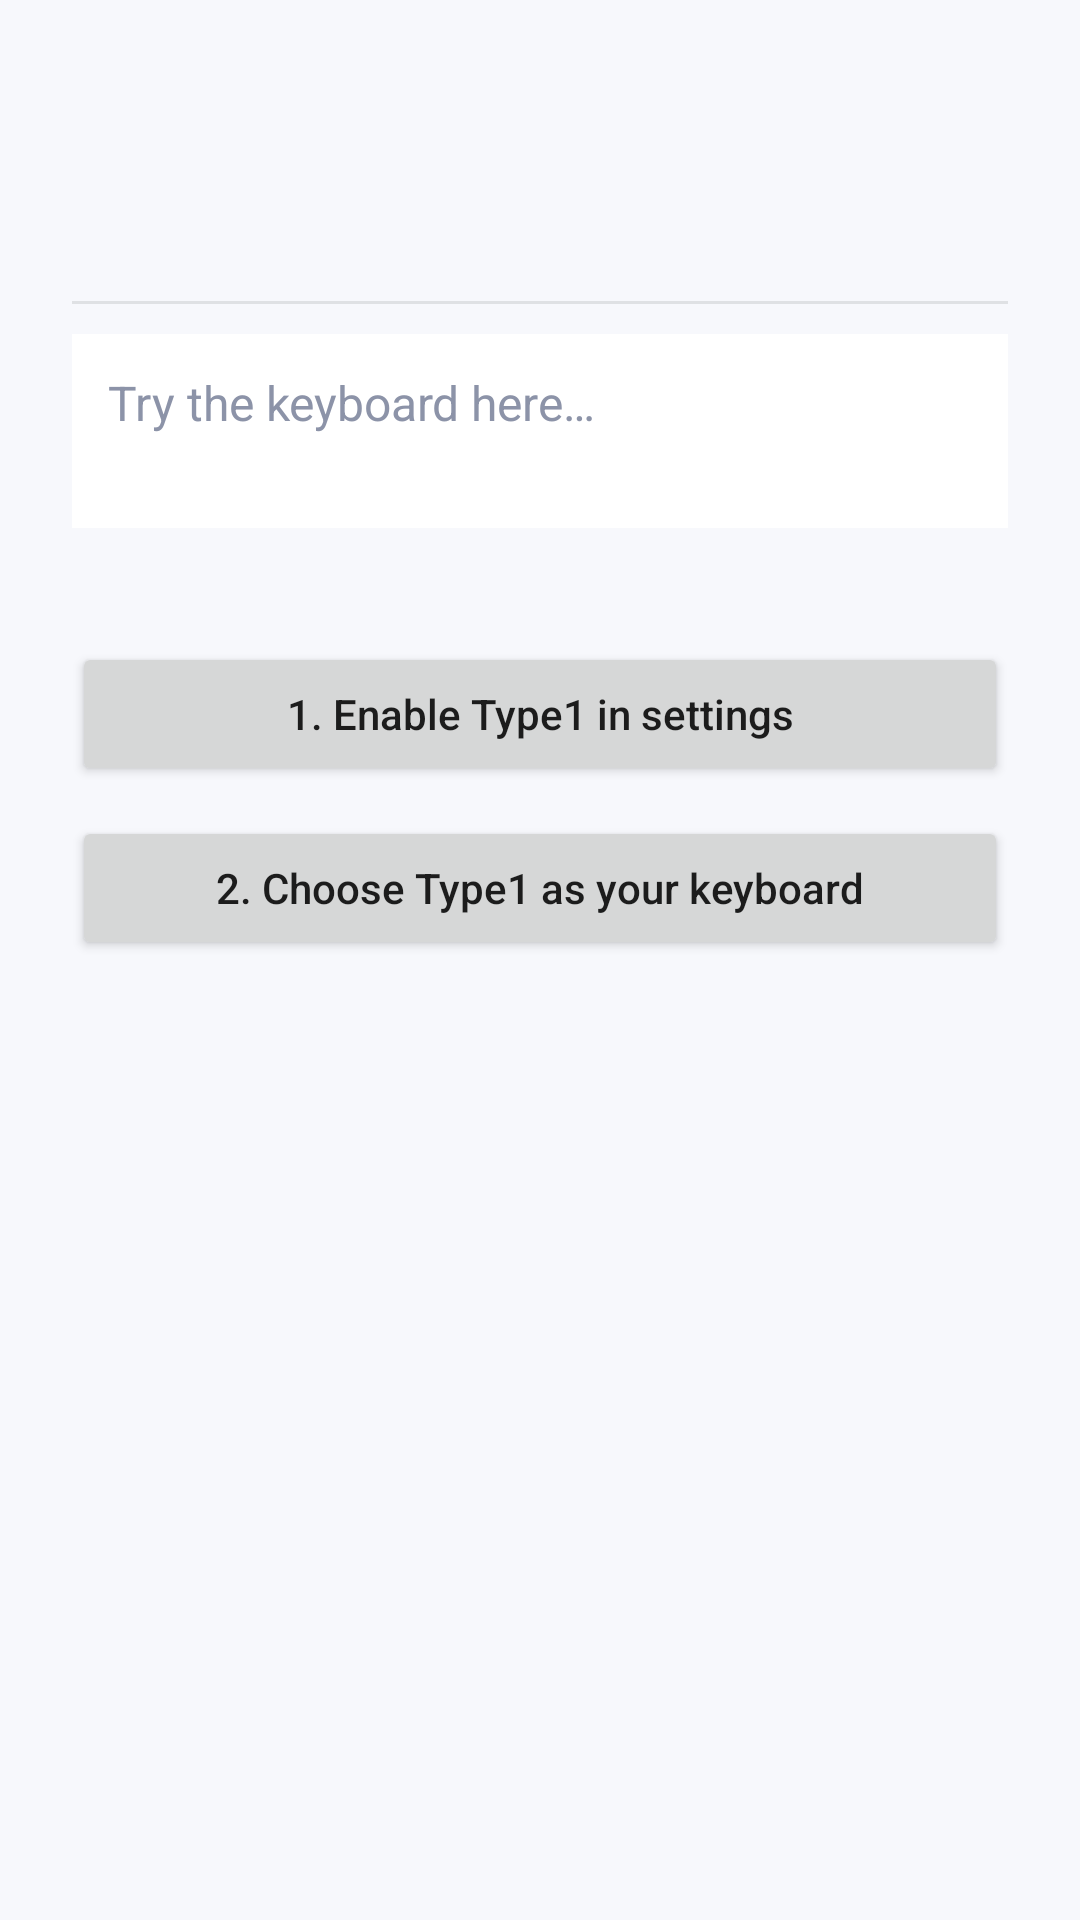

Write the Android layout XML for this screen, with the resource values it uses.
<!-- AndroidManifest.xml: application theme Theme.Type1 -->
<!-- res/layout/activity_setup.xml -->
<?xml version="1.0" encoding="utf-8"?>
<LinearLayout xmlns:android="http://schemas.android.com/apk/res/android"
	android:layout_width="match_parent"
	android:layout_height="match_parent"
	android:orientation="vertical">

	<include layout="@layout/settings_header" />

	<ScrollView
		android:layout_width="match_parent"
		android:layout_height="0dp"
		android:layout_weight="1"
		android:fillViewport="true">

		<LinearLayout
			android:layout_width="match_parent"
			android:layout_height="wrap_content"
			android:orientation="vertical"
			android:padding="24dp">

			<Button
				android:id="@+id/enableButton"
				android:layout_width="match_parent"
				android:layout_height="wrap_content"
				android:layout_marginTop="4dp"
				android:text="@string/setup_step_enable"
				android:textAllCaps="false" />

			<Button
				android:id="@+id/selectButton"
				android:layout_width="match_parent"
				android:layout_height="wrap_content"
				android:layout_marginTop="10dp"
				android:text="@string/setup_step_select"
				android:textAllCaps="false" />
		</LinearLayout>
	</ScrollView>
</LinearLayout>
<!-- res/layout/settings_header.xml (included above) -->
<?xml version="1.0" encoding="utf-8"?>
<LinearLayout xmlns:android="http://schemas.android.com/apk/res/android"
	android:layout_width="match_parent"
	android:layout_height="wrap_content"
	android:orientation="vertical"
	android:paddingStart="24dp"
	android:paddingTop="48dp"
	android:paddingEnd="24dp"
	android:paddingBottom="10dp">

	<TextView
		android:id="@+id/settingsTitle"
		android:layout_width="match_parent"
		android:layout_height="wrap_content"
		android:textColor="#FF11131A"
		android:textSize="30sp"
		android:textStyle="bold" />

	<TextView
		android:id="@+id/settingsSubtitle"
		android:layout_width="match_parent"
		android:layout_height="wrap_content"
		android:layout_marginTop="4dp"
		android:textColor="#FF4A5064"
		android:textSize="15sp"
		android:visibility="gone" />

	<View
		android:layout_width="match_parent"
		android:layout_height="1dp"
		android:layout_marginTop="12dp"
		android:background="#1A11131A" />

	<EditText
		android:id="@+id/settingsDemo"
		android:layout_width="match_parent"
		android:layout_height="wrap_content"
		android:layout_marginTop="10dp"
		android:background="#FFFFFFFF"
		android:gravity="top|start"
		android:hint="@string/setup_demo_hint"
		android:importantForAutofill="no"
		android:inputType="textCapSentences|textMultiLine"
		android:minLines="2"
		android:maxLines="3"
		android:padding="12dp"
		android:textColor="#FF11131A"
		android:textColorHint="#FF8C93A8"
		android:textSize="16sp" />
</LinearLayout>
<!-- resources referenced by this layout -->
<resources>
  <string name="setup_demo_hint">Try the keyboard here…</string>
  <string name="setup_step_enable">1. Enable Type1 in settings</string>
  <string name="setup_step_select">2. Choose Type1 as your keyboard</string>
  <style name="Theme.Type1" parent="@android:style/Theme.Material.Light.NoActionBar">
  		<item name="android:colorAccent">@color/brand</item>
  		<item name="android:statusBarColor">@color/brand</item>
  		<item name="android:windowBackground">#FFF7F8FC</item>
  	</style>
  <color name="brand">#FF4C6FFF</color>
</resources>
